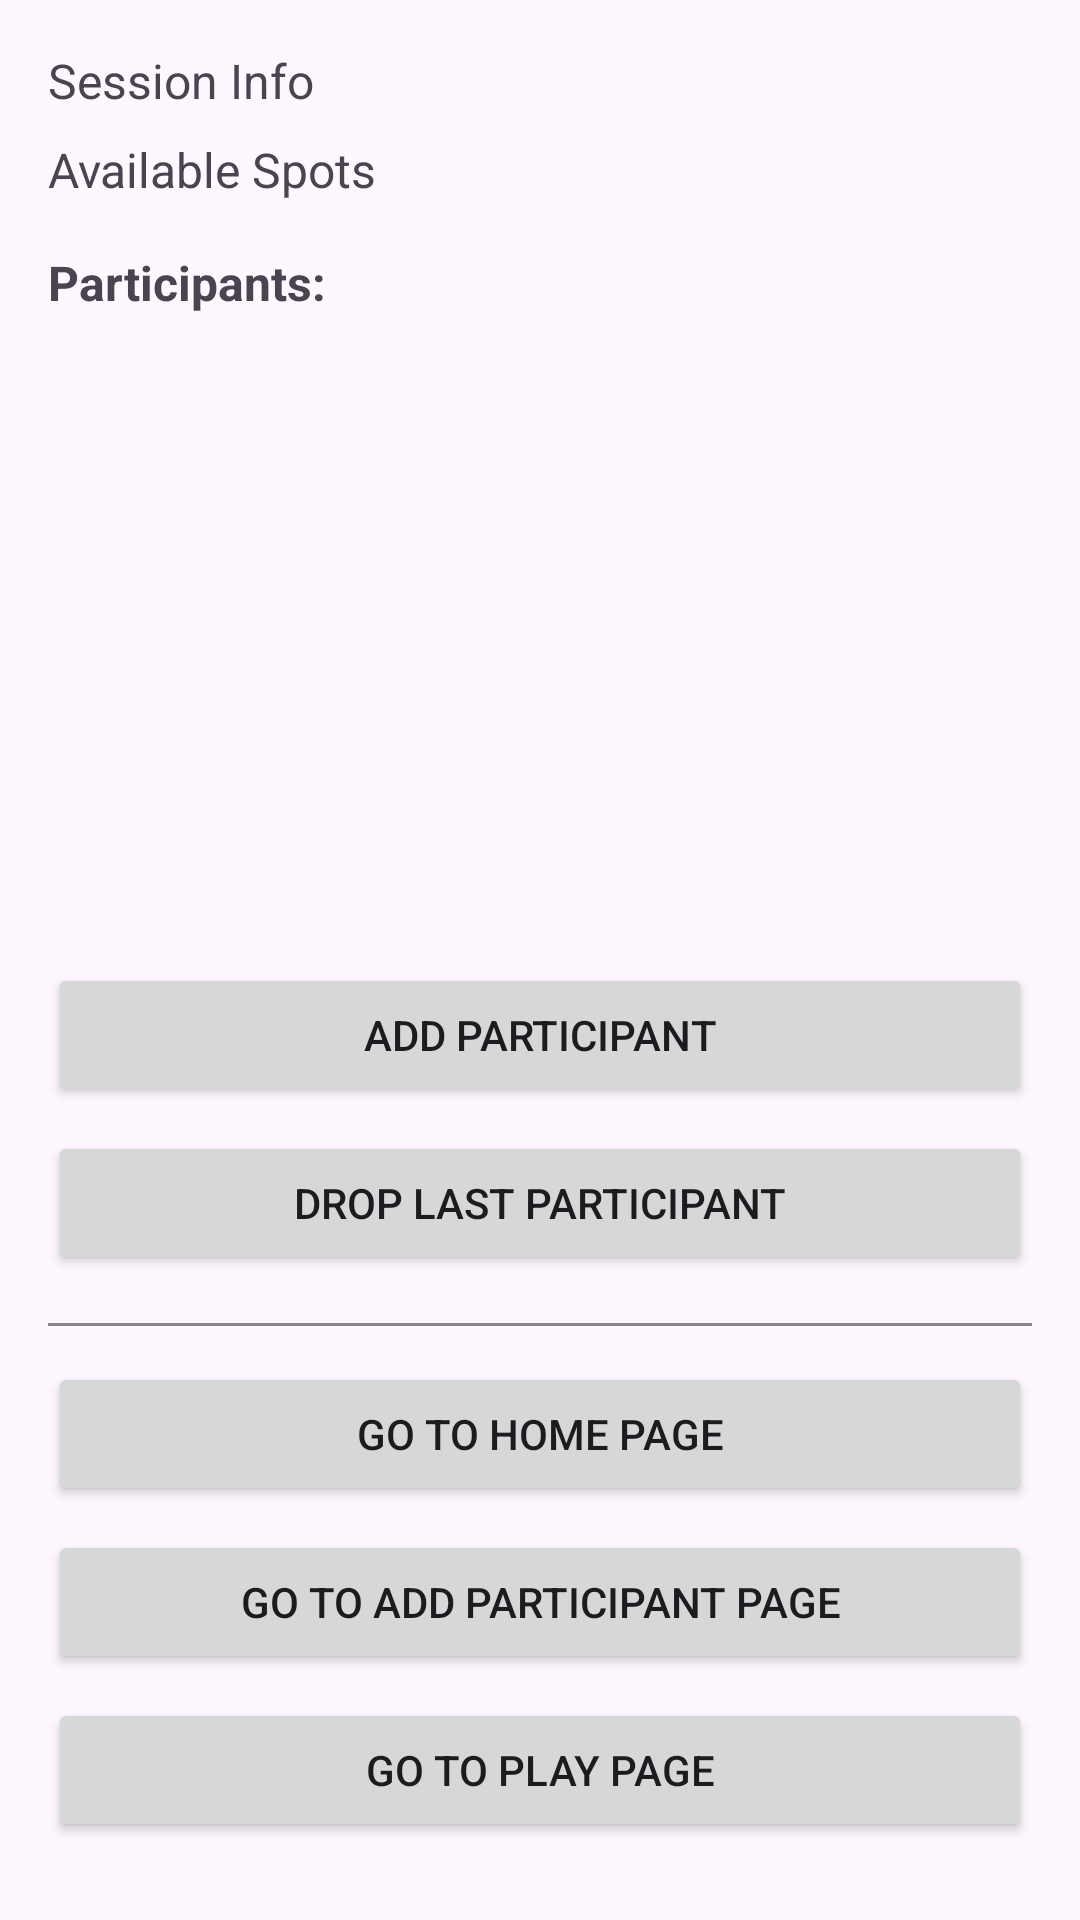

Layout XML and referenced resources for this Android screen:
<!-- AndroidManifest.xml: application theme Theme.ApplicatinProjecTest -->
<!-- res/layout/activity_session_details.xml -->
<?xml version="1.0" encoding="utf-8"?>
<ScrollView xmlns:android="http://schemas.android.com/apk/res/android"
    android:layout_width="match_parent" android:layout_height="match_parent">

    <LinearLayout
        android:layout_width="match_parent"
        android:layout_height="wrap_content"
        android:orientation="vertical"
        android:padding="16dp">

        
        <TextView
            android:id="@+id/sessionInfo"
            android:layout_width="match_parent"
            android:layout_height="wrap_content"
            android:textSize="16sp"
            android:text="Session Info" />

        
        <TextView
            android:id="@+id/spotsAvailable"
            android:layout_width="match_parent"
            android:layout_height="wrap_content"
            android:layout_marginTop="8dp"
            android:textSize="16sp"
            android:text="Available Spots" />

        
        <TextView
            android:layout_width="wrap_content"
            android:layout_height="wrap_content"
            android:layout_marginTop="16dp"
            android:text="Participants:"
            android:textStyle="bold"
            android:textSize="16sp" />

        <ListView
            android:id="@+id/participantList"
            android:layout_width="match_parent"
            android:layout_height="200dp"
            android:divider="@android:color/darker_gray"
            android:dividerHeight="1dp" />

        
        <Button
            android:id="@+id/addParticipantBtn"
            android:layout_width="match_parent"
            android:layout_height="wrap_content"
            android:text="Add Participant"
            android:layout_marginTop="16dp" />

        <Button
            android:id="@+id/dropParticipantBtn"
            android:layout_width="match_parent"
            android:layout_height="wrap_content"
            android:text="Drop Last Participant"
            android:layout_marginTop="8dp" />

        
        <View android:layout_height="1dp" android:background="#888" android:layout_width="match_parent" android:layout_marginTop="16dp" />

        <Button
            android:id="@+id/navToHome"
            android:layout_width="match_parent"
            android:layout_height="wrap_content"
            android:text="Go to Home Page"
            android:layout_marginTop="12dp" />

        <Button
            android:id="@+id/navToAddParticipant"
            android:layout_width="match_parent"
            android:layout_height="wrap_content"
            android:text="Go to Add Participant Page"
            android:layout_marginTop="8dp" />

        <Button
            android:id="@+id/navToPlay"
            android:layout_width="match_parent"
            android:layout_height="wrap_content"
            android:text="Go to Play Page"
            android:layout_marginTop="8dp" />
    </LinearLayout>
</ScrollView>
<!-- resources referenced by this layout -->
<resources>
  <style name="Theme.ApplicatinProjecTest" parent="Base.Theme.ApplicatinProjecTest" />
  <style name="Base.Theme.ApplicatinProjecTest" parent="Theme.Material3.DayNight.NoActionBar">
          
          
      </style>
</resources>
